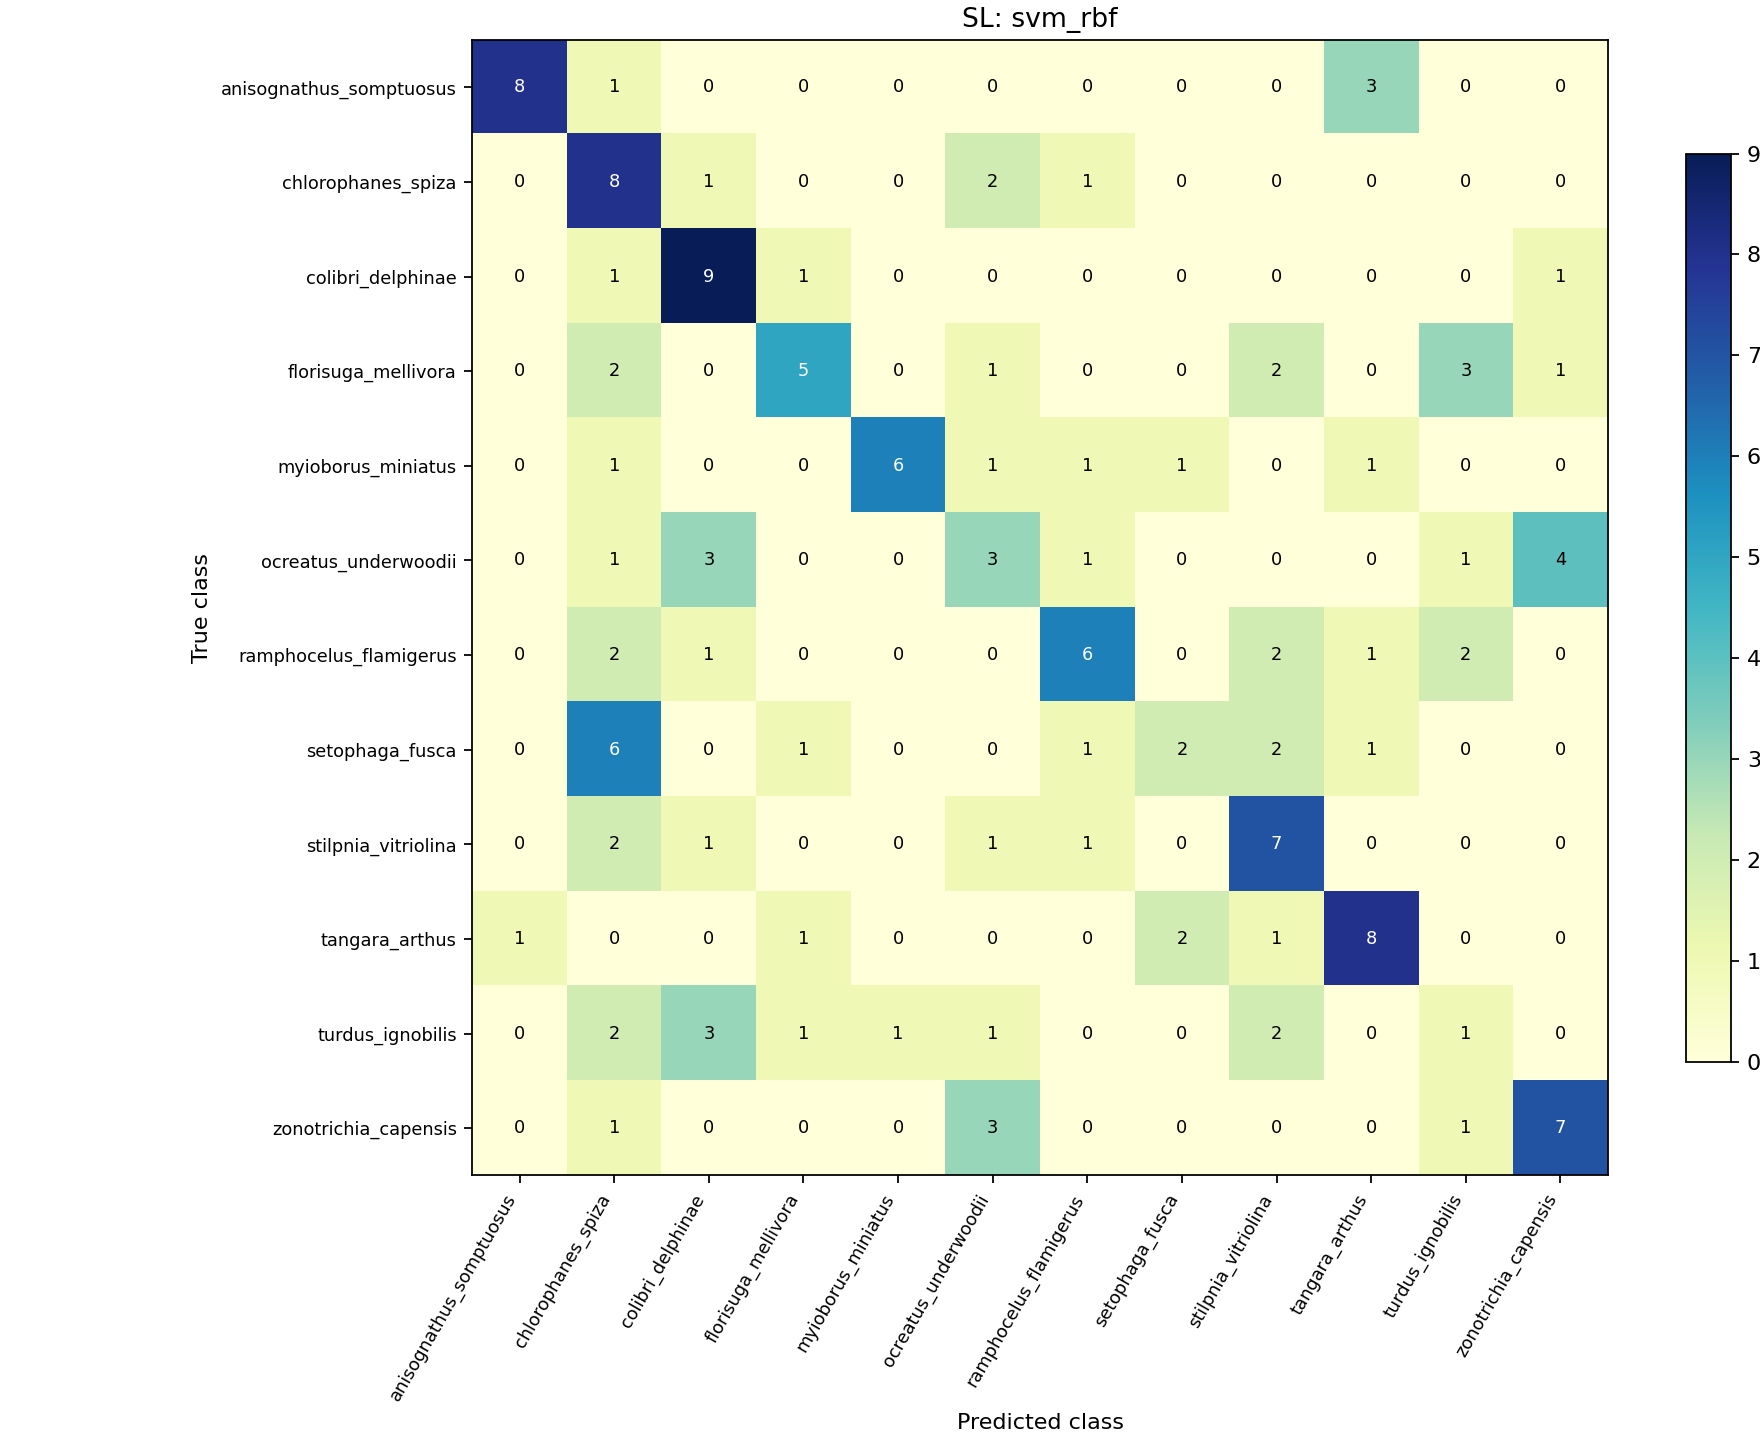

The table this chart was drawn from, first rows:
0, 1, 2, 3, 4, 5, 6, 7, 8, 9, 10, 11
8, 1, 0, 0, 0, 0, 0, 0, 0, 3, 0, 0
0, 8, 1, 0, 0, 2, 1, 0, 0, 0, 0, 0
0, 1, 9, 1, 0, 0, 0, 0, 0, 0, 0, 1
0, 2, 0, 5, 0, 1, 0, 0, 2, 0, 3, 1
0, 1, 0, 0, 6, 1, 1, 1, 0, 1, 0, 0
0, 1, 3, 0, 0, 3, 1, 0, 0, 0, 1, 4
0, 2, 1, 0, 0, 0, 6, 0, 2, 1, 2, 0
0, 6, 0, 1, 0, 0, 1, 2, 2, 1, 0, 0
0, 2, 1, 0, 0, 1, 1, 0, 7, 0, 0, 0
1, 0, 0, 1, 0, 0, 0, 2, 1, 8, 0, 0
0, 2, 3, 1, 1, 1, 0, 0, 2, 0, 1, 0
0, 1, 0, 0, 0, 3, 0, 0, 0, 0, 1, 7
